Image classification data set "traffic_sign_dataset" (manelpuig/my_rUBot_mecanum on GitHub). Class labels (6): forbidden, give way, left, nothing, right, stop.

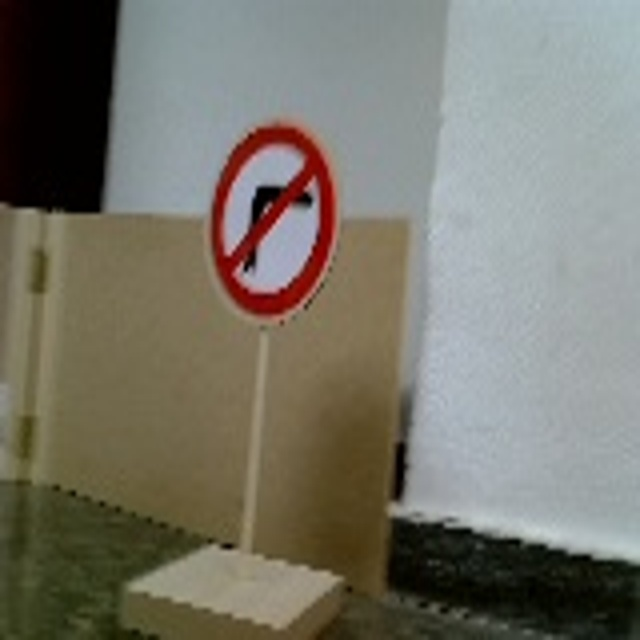
Label: right

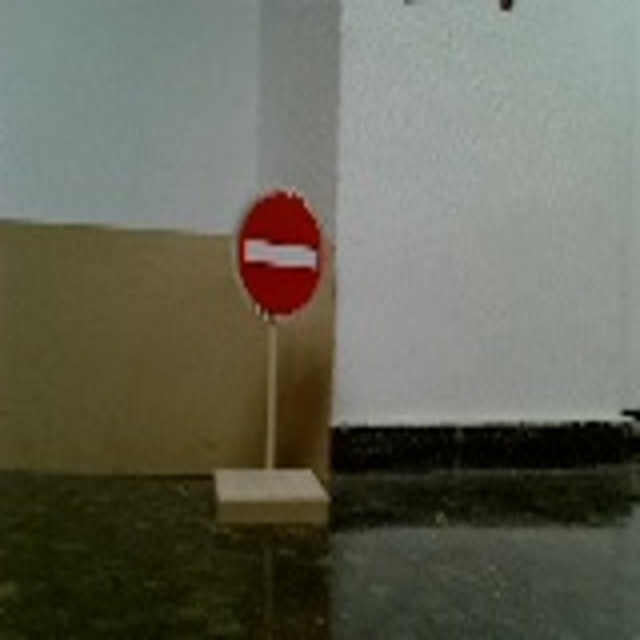
Label: forbidden

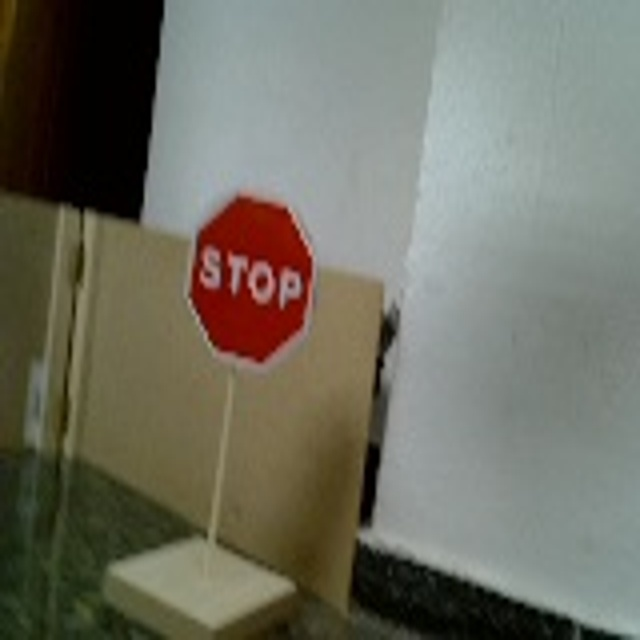
Label: stop

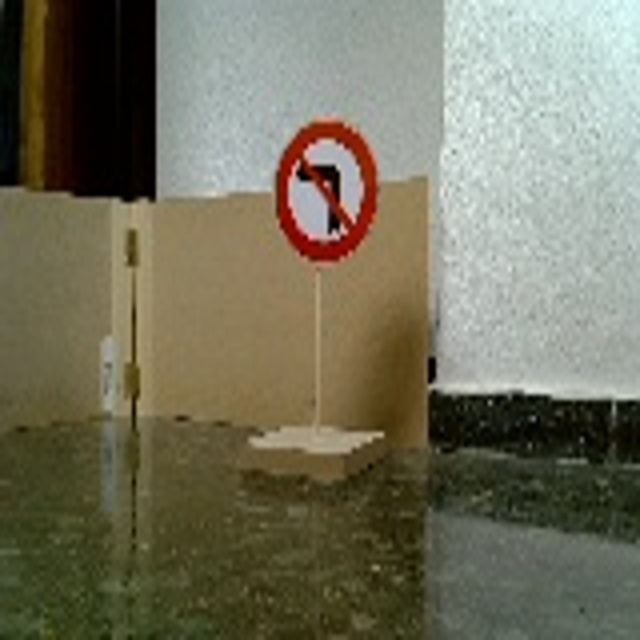
Label: left

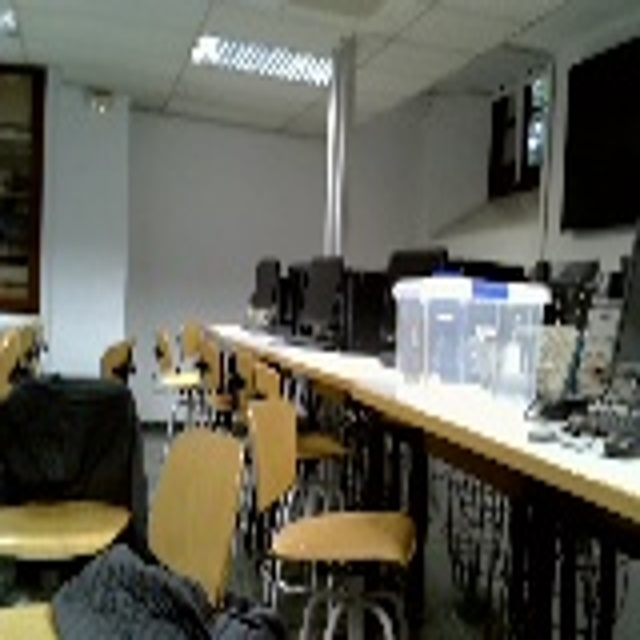
Label: nothing

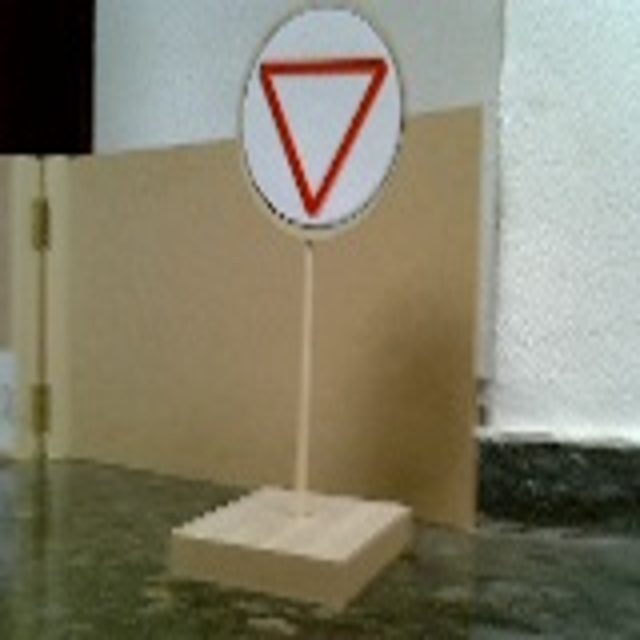
Label: give way
